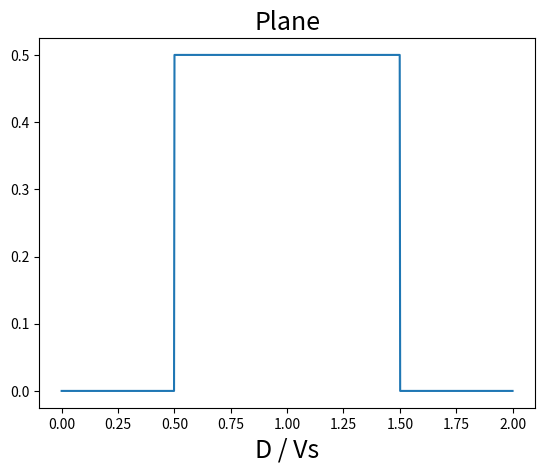
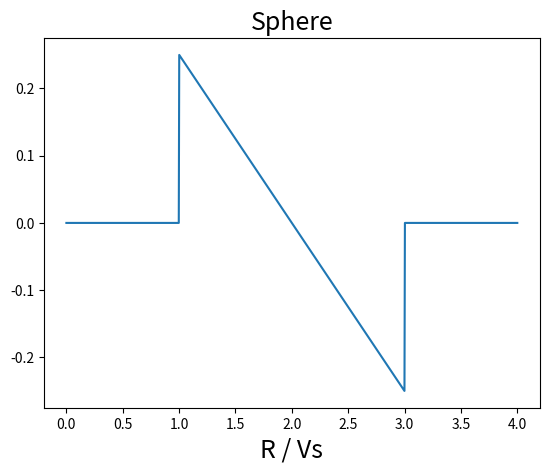
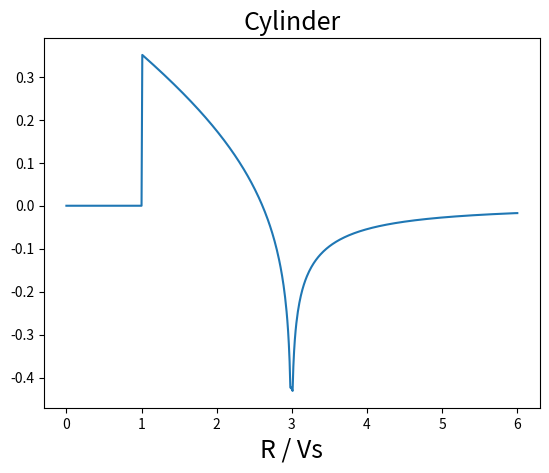
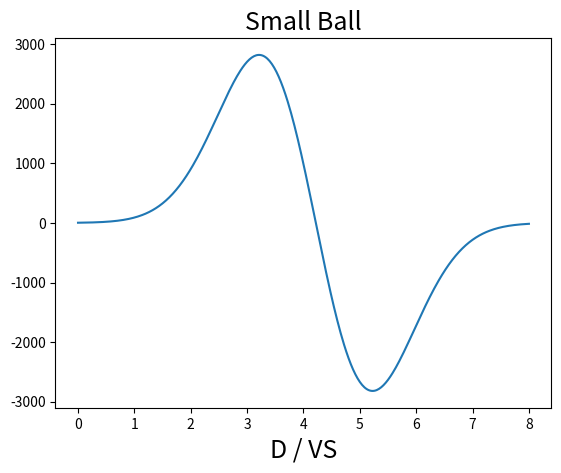

The script that saved these images, in order:
import numpy as np
import matplotlib.pyplot as plt
from scipy import integrate
from numpy.lib import scimath


def pa_plane(L, D=1, A=1, Vs=1500):

    def p0(x):
        h = np.heaviside
        return A * h(x + D/2, 1) * h(-x + D/2, 1)

    def p(x, t):
        return 1/2 * p0(x - Vs * t) + 1/2 * p0(x + Vs * t)

    t = np.linspace(0, (L + D) / Vs, 1000)
    plt.plot(t*Vs/D, p(L, t))
    font = {'size': 18}
    plt.title('Plane', fontdict=font)
    plt.xlabel('D / Vs', fontdict=font)


def pa_sphere(L, R=1, A=1, Vs=1500):

    def p0(r):
        h = np.heaviside
        return A * h(r, 1) * h(-r + R, 1)

    def p(r, t):
        return (r + Vs * t) / 2 / r * p0(r + Vs * t) + \
            (r - Vs * t) / 2 / r * p0(-r + Vs * t) + \
            (r - Vs * t) / 2 / r * p0(r - Vs * t)

    t = np.linspace(0, (L + 2 * R) / Vs, 1000)
    plt.plot(t*Vs/R, p(L, t))
    font = {'size': 18}
    plt.title('Sphere', fontdict=font)
    plt.xlabel('R / Vs', fontdict=font)


def pa_cylinder(L, R=1, A=1, Vs=1500):
    # initialize
    dvt = R / Vs / 100
    vt1 = np.linspace(0, (L - R) / Vs, int((L - R) / R * 100) + 1)
    vt2 = np.linspace((L - R) / Vs + dvt, (L + R) / Vs - dvt, 199)
    vt3 = np.linspace((L + R) / Vs + dvt, (L + 4 * R) / Vs, 300)
    t = np.hstack([vt1, vt2, vt3])
    p1 = vt1 * 0
    p2 = vt2 * 0
    p3 = vt3 * 0
    n2 = len(vt2)
    n3 = len(vt3)

    # When L - R < vt < L + R
    p2_temp = p2
    for n in range(n2):
        vt = vt2[n] * Vs
        integral_min = (L - R) / vt
        integral_max = (L**2 + vt**2 - R**2) / (2 * L * vt)

        def y1(x):
            return np.arctan(np.abs(scimath.sqrt(
                (R**2 - (L-vt*x)**2) / (L**2 + vt**2 - 2*L*vt*x - R**2)
            )))

        temp, _ = integrate.quad(y1, integral_min, integral_max)
        temp *= 4 * vt**2
        p2_temp[n] = (temp + np.pi * vt / L * (R**2 - (L - vt)**2)) / vt
    p2 = np.diff(p2_temp, axis=0) / dvt / (4 * np.pi)
    p2 = np.append(p2, p2[n2 - 2])

    # When vt > L + R
    p3_temp = p3
    for n in range(n3):
        vt = vt3[n] * Vs
        integral_min = (L - R) / vt
        integral_max = (L + R) / vt

        def y2(x):
            return np.arctan(np.abs(scimath.sqrt(
                (R**2 - (L-vt*x)**2) / (L**2 + vt**2 - 2*L*vt*x - R**2)
            )))

        temp, _ = integrate.quad(y2, integral_min, integral_max)
        temp *= 4 * vt**2
        p3_temp[n] = temp / vt
    p3 = np.diff(p3_temp, axis=0) / dvt / (4 * np.pi)
    p3 = np.append(p3, p3[n3 - 2])

    # Plot
    p = np.hstack([p1, p2, p3])
    plt.plot(t*Vs/R, A*p/Vs)
    font = {'size': 18}
    plt.title('Cylinder', fontdict=font)
    plt.xlabel('R / Vs', fontdict=font)


def pa_smallball(D, R, S0=1, SIG=1, k=1, VS=1500):
    t0 = 3*SIG
    dt = D/VS/100
    ts = np.linspace(0, 4*(D + R) / VS, int(2*(D + R) / VS / dt) + 1)

    p = 0 * ts
    integrate_min = D
    integrate_max = np.sqrt(D**2 + R**2)

    for i, t in enumerate(ts):
        def f(r):
            return -r*(VS*t - r - t0)*np.exp(-(VS*t - r - t0)**2 / (2*SIG**2))

        p[i], _ = integrate.quad(f, integrate_min, integrate_max)
        p[i] *= 2*k*np.pi*S0*VS / SIG**2

    plt.plot(ts*VS/D, p)
    font = {'size': 18}
    plt.title('Small Ball', fontdict=font)
    plt.xlabel('D / VS', fontdict=font)


if __name__ == '__main__':
    plt.figure(1)
    pa_plane(1)
    plt.figure(2)
    pa_sphere(2)
    plt.figure(3)
    pa_cylinder(2)
    plt.figure(4)
    pa_smallball(1, 1)
    plt.show()
